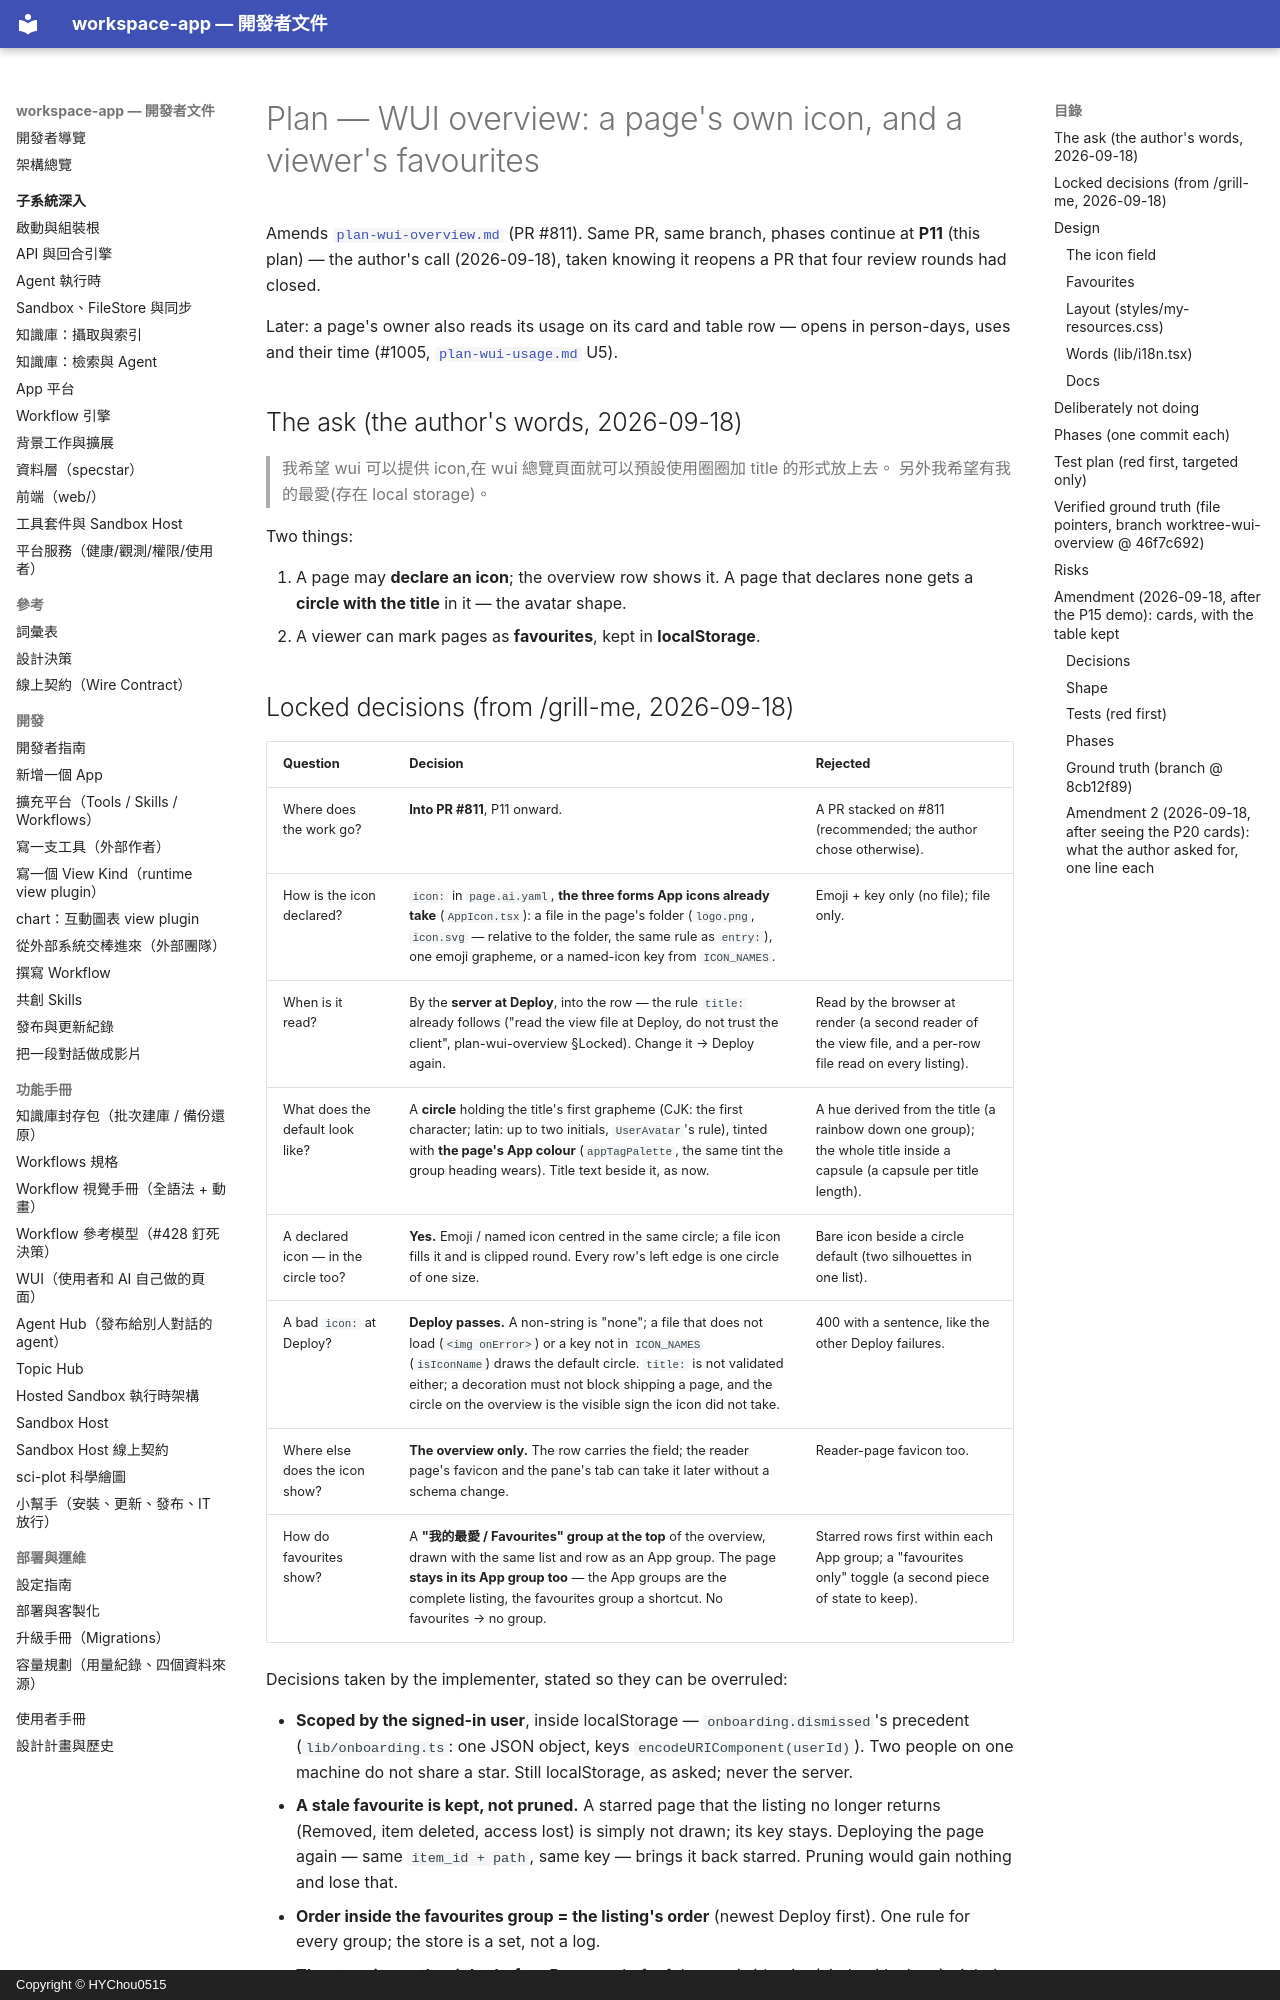

repository: HYChou0515/ai-workspace · page: plan-wui-overview-icon-favourites/index.html · generator: mkdocs · copyright: Copyright © HYChou0515

# Plan — WUI overview: a page's own icon, and a viewer's favourites

Amends [`plan-wui-overview.md`](plan-wui-overview.md) (PR #811). Same PR, same
branch, phases continue at **P11** (this plan) — the author's call (2026-09-18), taken
knowing it reopens a PR that four review rounds had closed.

Later: a page's owner also reads its usage on its card and table row — opens in
person-days, uses and their time (#1005, [`plan-wui-usage.md`](plan-wui-usage.md) U5).

## The ask (the author's words, 2026-09-18)

> 我希望 wui 可以提供 icon,在 wui 總覽頁面就可以預設使用圈圈加 title 的形式放上去。
> 另外我希望有我的最愛(存在 local storage)。

Two things:

1. A page may **declare an icon**; the overview row shows it. A page that
   declares none gets a **circle with the title** in it — the avatar shape.
2. A viewer can mark pages as **favourites**, kept in **localStorage**.

## Locked decisions (from /grill-me, 2026-09-18)

| Question | Decision | Rejected |
|---|---|---|
| Where does the work go? | **Into PR #811**, P11 onward. | A PR stacked on #811 (recommended; the author chose otherwise). |
| How is the icon declared? | `icon:` in `page.ai.yaml`, **the three forms App icons already take** (`AppIcon.tsx`): a file in the page's folder (`logo.png`, `icon.svg` — relative to the folder, the same rule as `entry:`), one emoji grapheme, or a named-icon key from `ICON_NAMES`. | Emoji + key only (no file); file only. |
| When is it read? | By the **server at Deploy**, into the row — the rule `title:` already follows ("read the view file at Deploy, do not trust the client", plan-wui-overview §Locked). Change it → Deploy again. | Read by the browser at render (a second reader of the view file, and a per-row file read on every listing). |
| What does the default look like? | A **circle** holding the title's first grapheme (CJK: the first character; latin: up to two initials, `UserAvatar`'s rule), tinted with **the page's App colour** (`appTagPalette`, the same tint the group heading wears). Title text beside it, as now. | A hue derived from the title (a rainbow down one group); the whole title inside a capsule (a capsule per title length). |
| A declared icon — in the circle too? | **Yes.** Emoji / named icon centred in the same circle; a file icon fills it and is clipped round. Every row's left edge is one circle of one size. | Bare icon beside a circle default (two silhouettes in one list). |
| A bad `icon:` at Deploy? | **Deploy passes.** A non-string is "none"; a file that does not load (`<img onError>`) or a key not in `ICON_NAMES` (`isIconName`) draws the default circle. `title:` is not validated either; a decoration must not block shipping a page, and the circle on the overview is the visible sign the icon did not take. | 400 with a sentence, like the other Deploy failures. |
| Where else does the icon show? | **The overview only.** The row carries the field; the reader page's favicon and the pane's tab can take it later without a schema change. | Reader-page favicon too. |
| How do favourites show? | A **"我的最愛 / Favourites" group at the top** of the overview, drawn with the same list and row as an App group. The page **stays in its App group too** — the App groups are the complete listing, the favourites group a shortcut. No favourites → no group. | Starred rows first within each App group; a "favourites only" toggle (a second piece of state to keep). |

Decisions taken by the implementer, stated so they can be overruled:

- **Scoped by the signed-in user**, inside localStorage — `onboarding.dismissed`'s
  precedent (`lib/onboarding.ts`: one JSON object, keys
  `encodeURIComponent(userId)`). Two people on one machine do not share a
  star. Still localStorage, as asked; never the server.
- **A stale favourite is kept, not pruned.** A starred page that the listing no
  longer returns (Removed, item deleted, access lost) is simply not drawn;
  its key stays. Deploying the page again — same `item_id + path`, same key —
  brings it back starred. Pruning would gain nothing and lose that.
- **Order inside the favourites group = the listing's order** (newest Deploy
  first). One rule for every group; the store is a set, not a log.
- **The star sits on the right, before Remove.** Left of the row is identity
  (circle, title, item); right is actions. ☆ unstarred, ★ starred; the
  accessible name says which way the press goes and names the page.

## Design
